Run: headless pygame with SDL's dummy video driver; simulated clock (each Clock.tick advances the game by its frame time, no real sleeping); random seed 0; keys injected as events and as key.get_pressed() state; no mouse input.
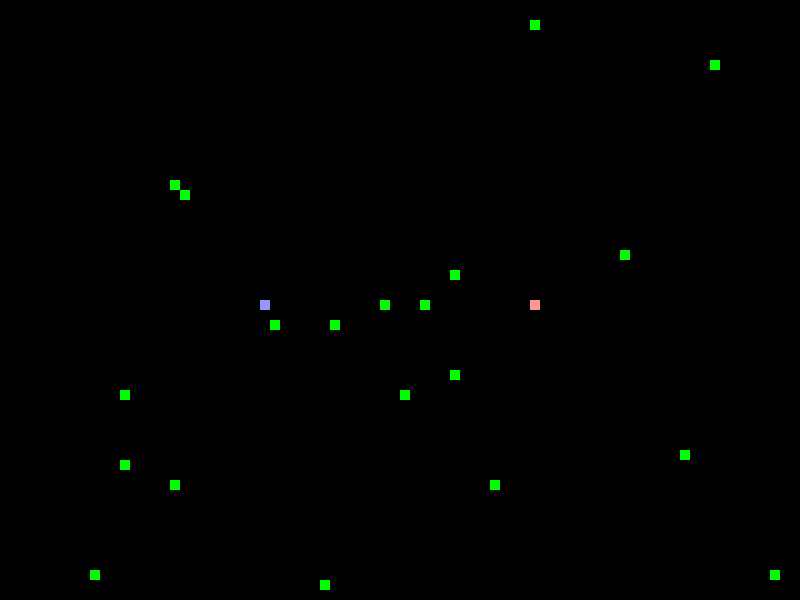
Frame 1 of 1 · flips 1–60 · no input

The pygame program that drew these frames:

import random
import pygame

WHITE = (255, 255, 255)
BLACK = (0, 0, 0)
RED = (255, 0, 0)
LIGHTRED = (255, 150, 150)
GREEN = (0, 255, 0)
BLUE = (0, 0, 255)
LIGHTBLUE = (150, 150, 255)

LSHIFT = 1073742049
RSHIFT = 1073742053
W = 119
A = 97
S = 115
D = 100

class GridObject:
    def __init__(self, x, y, game, color):
        self.game = game
        self.active = True
        self.color = color
        self.x = x
        self.y = y

    def handle_event(self, event):
        pass
    
    def interact(self, other):
        pass

    def draw(self):
        block_size = self.game.block_size
        pygame.draw.rect(self.game.display, self.color, [self.x * block_size, self.y * block_size, block_size, block_size])

    

class Player(GridObject):
    color = LIGHTRED
    dx = 0
    dy = 0
    
    def __init__(self, x, y, game):
        super().__init__(x, y, game, self.color)
        self.tails = []
        self.prevx = 0
        self.prevy = 0
        self.boost_on = False
        
    def handle_event(self, event):
        if event.type == pygame.KEYDOWN:
            if event.key == pygame.K_LEFT:
                if self.dx != 1:
                    self.dx = -1
                    self.dy = 0
            elif event.key == pygame.K_RIGHT:
                if self.dx != -1:
                    self.dx = 1
                    self.dy = 0
            elif event.key == pygame.K_UP:
                if self.dy != 1:
                    self.dx = 0
                    self.dy = -1
            elif event.key == pygame.K_DOWN:
                if self.dy != -1:
                    self.dx = 0 
                    self.dy = 1

    def tick(self):
        self.prevx = self.x
        self.prevy = self.y
        for i in self.tails:
            i.tailtick()

        self.x += self.dx
        self.y += self.dy

    def interact(self, other):
        if isinstance(other, Food):
           if self.x == other.x and self.y == other.y:
               other.active = False
               other.eaten_by = self

    def isout(self):        
        rows = self.game.n_rows
        cols = self.game.n_cols
        if self.x < 0 or self.x >= cols or self.y < 0 or self.y >= rows:
            return True
        else:
            return False

class Player2(Player):
    color = LIGHTBLUE
    def handle_event(self, event):
        if event.type == pygame.KEYDOWN:
            if event.key == A:
                if self.dx != 1:
                    self.dx = -1
                    self.dy = 0
            elif event.key == D:
                if self.dx != -1:
                    self.dx = 1
                    self.dy = 0
            elif event.key == W:
                if self.dy != 1:
                    self.dx = 0
                    self.dy = -1
            elif event.key == S:
                if self.dy != -1:
                    self.dx = 0 
                    self.dy = 1



class Tail(GridObject):
    def __init__(self, game, front, color):
        self.front = front
        self.color = color
        super().__init__(-1, -1, game, self.color)
    
    def tailtick(self):
        self.prevx = self.x
        self.prevy = self.y
        self.x = self.front.prevx
        self.y = self.front.prevy

        

class Food(GridObject):
    color = GREEN

    def __init__(self, game):
        x = random.randint(0, game.n_cols - 1)
        y = random.randint(0, game.n_rows - 1)
        self.eaten_by = None
        super().__init__(x, y, game, self.color)


class Game:
    def __init__(self, n_rows, n_cols, block_size = 10):
        pygame.init()
        pygame.display.set_caption('DCCP Snake Game')
        self.block_size = block_size
        self.display = pygame.display.set_mode((n_cols * self.block_size, n_rows * self.block_size))
        self.n_rows = n_rows
        self.n_cols = n_cols
        self.clock = pygame.time.Clock()
        self.game_over = False
        self.objects = []

    def active_objects(self):
        for obj in self.objects:
            if obj.active:
                yield obj

    def play(self, n_foods = 20):
        plyr1 = Player(int(self.n_cols * 2 / 3), self.n_rows / 2, self)
        plyr2 = Player2(int(self.n_cols * 1 / 3), self.n_rows / 2, self)

        self.objects = [
            plyr1, plyr2,
            *[Food(self) for _ in range(n_foods)]
        ]

        while not self.game_over:
            for event in pygame.event.get():
                if event.type == pygame.QUIT:
                    self.game_over = True
                    break

                # Handle Event
                for obj in self.active_objects():
                    obj.handle_event(event)

                # boost
                if event.type == pygame.KEYDOWN:
                    if event.key == RSHIFT:
                        plyr1.boost_on = True
                    if event.key == LSHIFT:
                        plyr2.boost_on = True

                elif event.type == pygame.KEYUP:
                    if event.key == RSHIFT:
                        plyr1.boost_on = False
                    if event.key == LSHIFT:
                        plyr2.boost_on = False
            
            # Tick
            for obj in self.active_objects():
                if isinstance(obj, Player):
                    obj.tick()
                    if obj.boost_on:
                        obj.tick() # 한 번 더

            # Interact
            for obj1 in self.active_objects():
                for obj2 in self.active_objects():
                    obj1.interact(obj2)
                    obj2.interact(obj1)
            
            # del & create food & append tail
            for i, obj in enumerate(self.objects[:]):
                if isinstance(obj, Food):
                    if not obj.active:
                        if obj.eaten_by == plyr1:
                            if len(plyr1.tails) == 0:       # tail 없을 경우 front == 머리
                                plyr1.tails.append(Tail(self, plyr1, RED))
                                self.objects.append(plyr1.tails[0])
                            else:                           # tail 이미 있으면 front == 맨 뒤 tail
                                plyr1.tails.append(Tail(self, plyr1.tails[-1], RED))
                                self.objects.append(plyr1.tails[-1])

                        elif obj.eaten_by == plyr2:
                            if len(plyr2.tails) == 0:       #
                                plyr2.tails.append(Tail(self, plyr2, BLUE))
                                self.objects.append(plyr2.tails[0])
                            else:                           #
                                plyr2.tails.append(Tail(self, plyr2.tails[-1], BLUE))
                                self.objects.append(plyr2.tails[-1])

                        del self.objects[i]
                        self.objects.append(Food(self))


            # food-food, food-tail 중복제거
            for i, obj1 in enumerate(self.objects[:]):
                for j, obj2 in enumerate(self.objects[:]):
                    if i != j:
                        if isinstance(obj1, Food) and isinstance(obj2, Food):
                            if obj1.x == obj2.x and obj1.y == obj2.y:
                                del self.objects[i]
                                self.objects.append(Food(self))

            for i, obj1 in enumerate(self.objects[:]):
                for obj2 in [*plyr1.tails, *plyr2.tails]:
                    if isinstance(obj1, Food):
                        if obj1.x == obj2.x and obj1.y == obj2.y:
                            del self.objects[i]
                            self.objects.append(Food(self))

            # Draw
            self.display.fill(BLACK)
            for obj in self.active_objects():
                obj.draw()
            pygame.display.update()


            # 머리가 tail에 닿으면 game over
            for obj in plyr1.tails:
                if plyr1.x == obj.x and plyr1.y == obj.y:
                    self.game_over = True
            
            for obj in plyr2.tails:
                if plyr2.x == obj.x and plyr2.y == obj.y:
                    self.game_over = True


            # player 서로 닿으면 game over
            for obj1 in [plyr1, *plyr1.tails]:
                for obj2 in [plyr2, *plyr2.tails]:
                    if obj1.x == obj2.x and obj1.y == obj2.y:
                        self.game_over = True


            # 화면 밖 game over
            if plyr1.isout() or plyr2.isout():
                self.game_over = True

            self.clock.tick(10)
            

if __name__ == "__main__":
    Game(n_cols = 80, n_rows = 60, block_size = 10).play(n_foods = 20)
